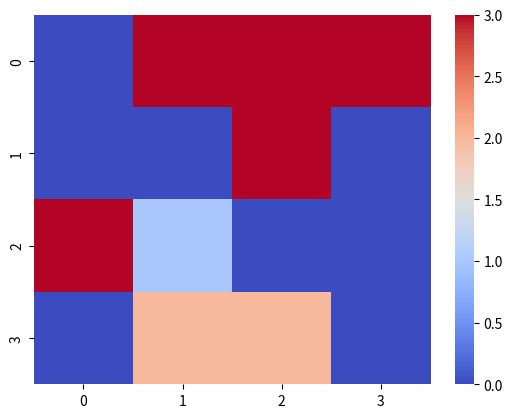

The matplotlib source for this figure:
import numpy as np


rewards: tuple[float, ...] = (-0.1, -0.1, -0.1, -0.1,
                              -0.1, -1.0, -0.1, -1.0,
                              -0.1, -0.1, -0.1, -1.0,
                              -1.0, -0.1, -0.1, 1.0)

transition_matrix: tuple[tuple[tuple[tuple[float, int]]]] = \
    ((((.9, 0), (.1, 4)), ((.1, 0), (.8, 4), (.1, 1)),
      ((.1, 4), (.8, 1), (.1, 0)), ((.1, 1), (.9, 0))),
     (((.1, 1), (.8, 0), (.1, 5)), ((.1, 0), (.8, 5), (.1, 2)),
      ((.1, 5), (.8, 2), (.1, 1)), ((.1, 2), (.8, 1), (.1, 0))),
     (((.1, 2), (.8, 1), (.1, 6)), ((.1, 1), (.8, 6), (.1, 3)),
      ((.1, 6), (.8, 3), (.1, 2)), ((.1, 3), (.8, 2), (.1, 1))),
     (((.1, 3), (.8, 2), (.1, 7)), ((.1, 2), (.8, 7), (.1, 3)),
      ((.1, 7), (.9, 3)), ((.9, 3), (.1, 2))),
     (((.1, 0), (.8, 4), (.1, 8)), ((.1, 4), (.8, 8), (.1, 5)),
      ((.1, 8), (.8, 5), (.1, 0)), ((.1, 5), (.8, 0), (.1, 4))),
     (((1.0, 5),), ((1.0, 5),), ((1.0, 5),), ((1.0, 5),)),
     (((.1, 2), (.8, 5), (.1, 10)), ((.1, 5), (.8, 10), (.1, 7)),
      ((.1, 10), (.8, 7), (.1, 2)), ((.1, 7), (.8, 2), (.1, 5))),
     (((1.0, 7),), ((1.0, 7),), ((1.0, 7),), ((1.0, 7),)),
     (((.1, 4), (.8, 8), (.1, 12)), ((.1, 8), (.8, 12), (.1, 9)),
      ((.1, 12), (.8, 9), (.1, 4)), ((.1, 9), (.8, 4), (.1, 8))),
     (((.1, 5), (.8, 8), (.1, 13)), ((.1, 8), (.8, 13), (.1, 10)),
      ((.1, 13), (.8, 10), (.1, 5)), ((.1, 10), (.8, 5), (.1, 8))),
     (((.1, 6), (.8, 9), (.1, 14)), ((.1, 9), (.8, 14), (.1, 11)),
      ((.1, 14), (.8, 11), (.1, 6)), ((.1, 11), (.8, 6), (.1, 9))),
     (((1.0, 11),), ((1.0, 11),), ((1.0, 11),), ((1.0, 11),)),
     (((1.0, 12),), ((1.0, 12),), ((1.0, 12),), ((1.0, 12),)),
     (((.1, 9), (.8, 12), (.1, 13)), ((.1, 12), (.8, 13), (.1, 14)),
      ((.1, 13), (.8, 14), (.1, 9)), ((.1, 14), (.8, 9), (.1, 12))),
     (((.1, 10), (.8, 13), (.1, 14)), ((.1, 13), (.8, 14), (.1, 15)),
      ((.1, 14), (.8, 15), (.1, 10)), ((.1, 15), (.8, 10), (.1, 13))),
     (((1.0, 15),), ((1.0, 15),), ((1.0, 15),), ((1.0, 15),)))


def valid_state(state: int) -> bool:
    return isinstance(state, (int, np.signedinteger)) and 0 <= state < 16


def valid_action(action: int) -> bool:
    return isinstance(action, (int, np.signedinteger)) and 0 <= action < 4

# -------------------------------------------------------------------------------------------------------------------------
# -------------------------------- Nothing you need to do or use above this line. -----------------------------------------
# --------------------------------------------------------------------------------------------------------------------------


# Use these constants when you implement the value iteration algorithm.
# Do not change these values, except DETERMINISTIC when debugging.
N_STATES: int = 16
N_ACTIONS: int = 4
EPSILON: float = 1e-8
GAMMA: float = 0.9
DETERMINISTIC: bool = False


def get_next_states(state: int, action: int) -> list[int]:
    """
    Fetches the possible next states given the state and action pair.
    :param state: a number between 0 - 15.
    :param action: an integer between 0 - 3.
    :return: A list of possible next states. Each next state is a number between 0 - 15.
    """
    assert valid_state(state), \
        f"State {state} must be an integer between 0 - 15."
    assert valid_action(action), \
        f"Action {action} must be an integer between 0 - 3."
    next_state_probs = {next_state: trans_prob for trans_prob,
                        next_state in transition_matrix[state][action]}
    if DETERMINISTIC:
        return [max(next_state_probs, key=next_state_probs.get)]
    return next_state_probs.keys()


def get_trans_prob(state: int, action: int, next_state: int) -> float:
    """
    Fetches the transition probability for the next state
    given the state and action pair.
    :param state: an integer between 0 - 15.
    :param action: an integer between 0 - 3.
    :param outcome_state: an integer between 0 - 15.
    :return: the transition probability.
    """
    assert valid_state(state), \
        f"State {state} must be an integer between 0 - 15."
    assert valid_action(action), \
        f"Action {action} must be an integer between 0 - 3."
    assert valid_state(next_state), \
        f"Next state {next_state} must be an integer between 0 - 15."
    next_state_probs = {next_state: trans_prob for trans_prob,
                        next_state in transition_matrix[state][action]}
    # If the provided next_state is invalid.
    if next_state not in next_state_probs.keys():
        return 0.
    if DETERMINISTIC:
        return float(next_state == max(next_state_probs, key=next_state_probs.get))
    return next_state_probs[next_state]


def get_reward(state: int) -> float:
    """
    Fetches the reward given the state. This reward function depends only on the current state.
    In general, the reward function can also depend on the action and the next state.
    :param state: an integer between 0 - 15.
    :return: the reward.
    """
    assert valid_state(state), \
        f"State {state} must be an integer between 0 - 15."
    return rewards[state]


def get_action_as_str(action: int) -> str:
    """
    Fetches the string representation of an action.
    :param action: an integer between 0 - 3.
    :return: the action as a string.
    """
    assert valid_action(action), \
        f"Action {action} must be an integer between 0 - 3."
    return ("left", "down", "right", "up")[action]

def find_utlities_using_value_iteration():
    """
    This function finds the utilities using the value iteration algorithm.
    :return: a numpy array of size 16.
    """
    utilities = np.zeros(N_STATES)
    delta = float('inf')
    while delta > EPSILON + 2:
        delta = 0
        for state in range(N_STATES):
            if not valid_state(state):
                continue
            max_utility = -np.inf
            for action in range(N_ACTIONS):
                utility = 0
                for next_state in get_next_states(state, action):
                    trans_prob = get_trans_prob(state, action, next_state)
                    utility += trans_prob * utilities[next_state]
                if utility > max_utility:
                    max_utility = utility
            delta = max(delta, abs(max_utility - utilities[state]))
            utilities[state] = get_reward(state) + GAMMA * max_utility
    return utilities

def display_utilities_Seaborns(utilities: np.ndarray):
    """
    This function displays the utilities using Seaborn.
    :param utilities: a numpy array of size 16.
    """
    import seaborn as sns
    import matplotlib.pyplot as plt
    sns.heatmap(utilities.reshape(4, 4), cmap="coolwarm")
    plt.show()

def find_greedy_policy(utilities: np.ndarray):
    """
    This function finds the greedy policy given the utilities.
    :param utilities: a numpy array of size 16.
    :return: a numpy array of size 16.
    """
    policy = np.zeros(N_STATES)
    for state in range(N_STATES):
        if not valid_state(state):
            continue
        max_utility = -np.inf
        for action in range(N_ACTIONS):
            utility = 0
            for next_state in get_next_states(state, action):
                trans_prob = get_trans_prob(state, action, next_state)
                utility += trans_prob * utilities[next_state]
            if utility > max_utility:
                max_utility = utility
                policy[state] = action
    return policy

def display_gready_policy(policy: np.ndarray):
    """
    This function displays the greedy policy using Seaborn.
    :param policy: a numpy array of size 16.
    """
    import seaborn as sns
    import matplotlib.pyplot as plt
    sns.heatmap(policy.reshape(4, 4), cmap="coolwarm")
    plt.show()



if __name__ == '__main__':
    utilities = find_utlities_using_value_iteration()
    # display_utilities_Seaborns(utilities)
    policy = find_greedy_policy(utilities)
    display_gready_policy(policy)
    
